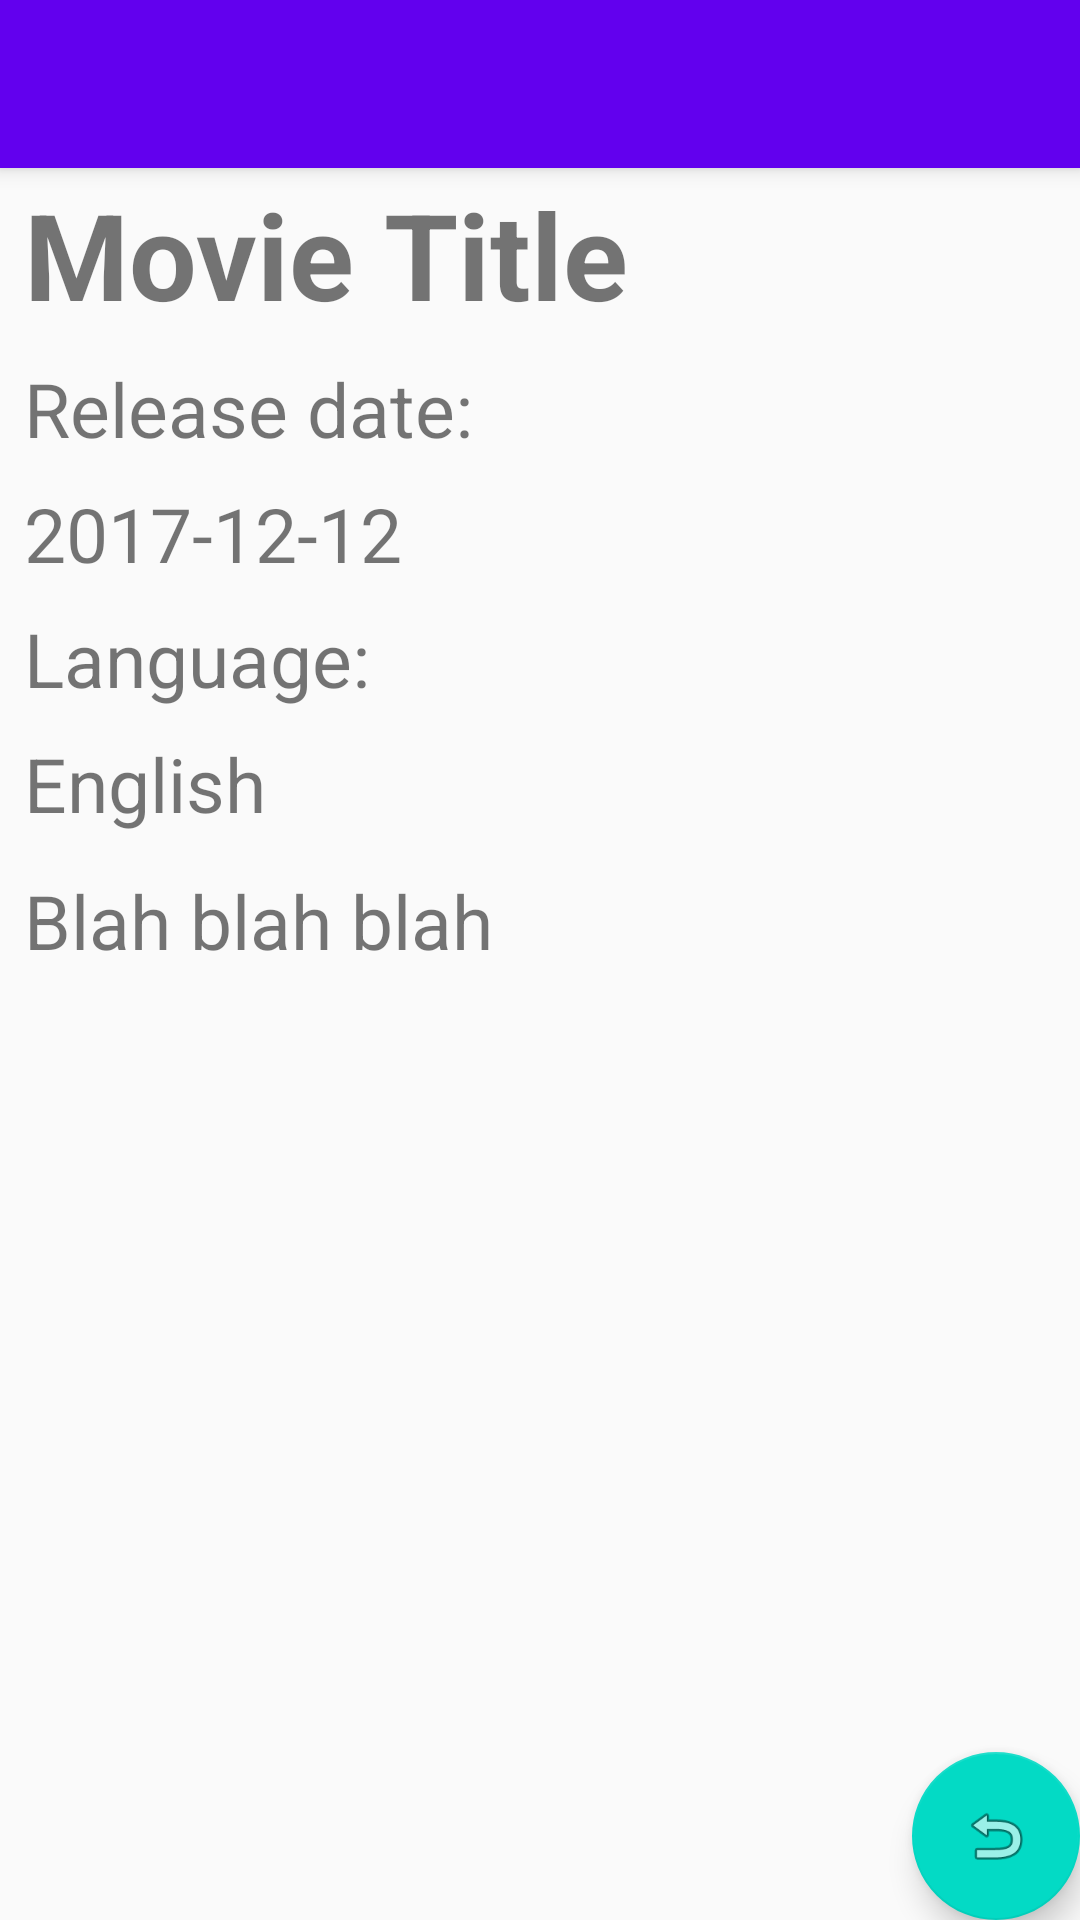

Android layout source for this screen:
<!-- AndroidManifest.xml: activity theme AppTheme.NoActionBar -->
<!-- res/layout/activity_movie.xml -->
<?xml version="1.0" encoding="utf-8"?>
<android.support.design.widget.CoordinatorLayout xmlns:android="http://schemas.android.com/apk/res/android"
    xmlns:app="http://schemas.android.com/apk/res-auto"
    xmlns:tools="http://schemas.android.com/tools"
    android:layout_width="match_parent"
    android:layout_height="match_parent"
    tools:context="com.amirattar.movielist.activity.MovieActivity">

    <android.support.design.widget.AppBarLayout
        android:layout_width="match_parent"
        android:layout_height="wrap_content"
        android:theme="@style/AppTheme.AppBarOverlay">

        <android.support.v7.widget.Toolbar
            android:id="@+id/toolbar"
            android:layout_width="match_parent"
            android:layout_height="?attr/actionBarSize"
            android:background="?attr/colorPrimary"
            app:popupTheme="@style/AppTheme.PopupOverlay" />

    </android.support.design.widget.AppBarLayout>

    <ScrollView
        android:scrollbars="vertical"
        android:layout_width="match_parent"
        android:layout_height="match_parent">

        <include layout="@layout/content_movie" />
    </ScrollView>

    <android.support.design.widget.FloatingActionButton
        android:id="@+id/fab"
        android:layout_width="wrap_content"
        android:layout_height="wrap_content"
        android:layout_gravity="bottom|end"
        android:layout_margin="@dimen/fab_margin"
        app:srcCompat="@android:drawable/ic_menu_revert" />

</android.support.design.widget.CoordinatorLayout>
<!-- res/layout/content_movie.xml (included above) -->
<?xml version="1.0" encoding="utf-8"?>
<android.support.constraint.ConstraintLayout xmlns:android="http://schemas.android.com/apk/res/android"
    xmlns:app="http://schemas.android.com/apk/res-auto"
    xmlns:tools="http://schemas.android.com/tools"
    android:layout_width="match_parent"
    android:layout_height="match_parent"
    android:paddingTop="50dp"
    android:paddingBottom="20dp"
    app:layout_behavior="@string/appbar_scrolling_view_behavior"
    tools:context="com.amirattar.movielist.activity.MovieActivity"
    tools:showIn="@layout/activity_movie">

    <ImageView
        android:id="@+id/imageView"
        android:layout_width="342px"
        android:layout_height="512px"
        android:layout_marginEnd="8dp"
        android:scaleType="fitXY"
        app:layout_constraintEnd_toEndOf="parent"
        app:layout_constraintTop_toBottomOf="@+id/textTitle"
        android:src="@drawable/ic_movie_black_24dp" />

    <TextView
        android:id="@+id/textTitle"
        android:layout_width="match_parent"
        android:layout_height="wrap_content"
        android:layout_marginEnd="8dp"
        android:layout_marginStart="8dp"
        android:layout_marginTop="8dp"
        android:text="Movie Title"
        android:textSize="40sp"
        android:textStyle="bold"
        app:layout_constraintEnd_toEndOf="parent"
        app:layout_constraintStart_toStartOf="parent"
        app:layout_constraintTop_toTopOf="parent" />

    <TextView
        android:id="@+id/labelRelease"
        android:layout_width="wrap_content"
        android:layout_height="wrap_content"
        android:layout_marginStart="8dp"
        android:layout_marginTop="8dp"
        style="@style/movieText"
        android:text="@string/release_date"
        app:layout_constraintStart_toStartOf="parent"
        app:layout_constraintTop_toBottomOf="@+id/textTitle" />

    <TextView
        android:id="@+id/textRelease"
        android:layout_width="wrap_content"
        android:layout_height="wrap_content"
        android:text="2017-12-12"
        style="@style/movieText"
        android:layout_marginStart="8dp"
        android:layout_marginTop="8dp"
        app:layout_constraintTop_toBottomOf="@+id/labelRelease"
        app:layout_constraintStart_toStartOf="parent" />
    <TextView
        android:id="@+id/labelLang"
        android:layout_width="wrap_content"
        android:layout_height="wrap_content"
        android:text="@string/language"
        style="@style/movieText"
        android:layout_marginTop="8dp"
        android:layout_marginStart="8dp"
        app:layout_constraintTop_toBottomOf="@+id/textRelease"
        app:layout_constraintStart_toStartOf="parent" />
    <TextView
        android:id="@+id/textLang"
        android:layout_width="wrap_content"
        android:layout_height="wrap_content"
        android:text="English"
        style="@style/movieText"
        android:layout_marginStart="8dp"
        android:layout_marginTop="8dp"
        app:layout_constraintTop_toBottomOf="@+id/labelLang"
        app:layout_constraintStart_toStartOf="parent" />
    <TextView
        android:id="@+id/textOverview"
        style="@style/movieText"
        android:layout_width="0dp"
        android:layout_height="wrap_content"
        android:layout_marginEnd="8dp"
        android:layout_marginStart="8dp"
        android:layout_marginTop="8dp"
        android:text="Blah blah blah"
        app:layout_constraintHorizontal_bias="0"
        app:layout_constraintEnd_toEndOf="parent"
        app:layout_constraintStart_toStartOf="parent"
        app:layout_constraintTop_toBottomOf="@+id/imageView" />
</android.support.constraint.ConstraintLayout>
<!-- resources referenced by this layout -->
<resources>
  <string name="language">Language:</string>
  <string name="release_date">Release date:</string>
  <style name="AppTheme.AppBarOverlay" parent="ThemeOverlay.AppCompat.Dark.ActionBar" />
  <style name="AppTheme.PopupOverlay" parent="ThemeOverlay.AppCompat.Light" />
  <style name="movieText">
          <item name="android:textSize">25sp</item>
          <item name="android:color">@android:color/black</item>
      </style>
  <style name="AppTheme.NoActionBar">
          <item name="windowActionBar">false</item>
          <item name="windowNoTitle">true</item>
      </style>
</resources>
